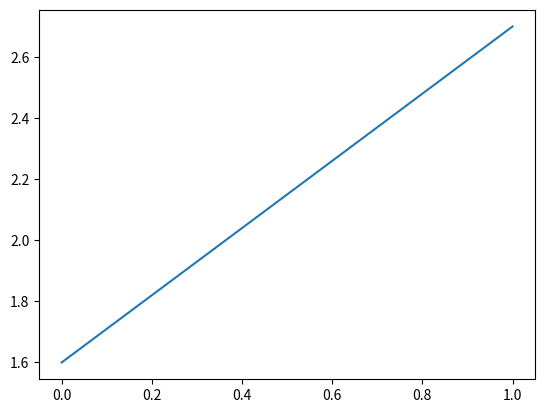

Here is the Python script that generated this plot:
import matplotlib.pyplot as plt

fig = plt.ion()
plt.plot([1.6, 2.7])

plt.show(block=True)